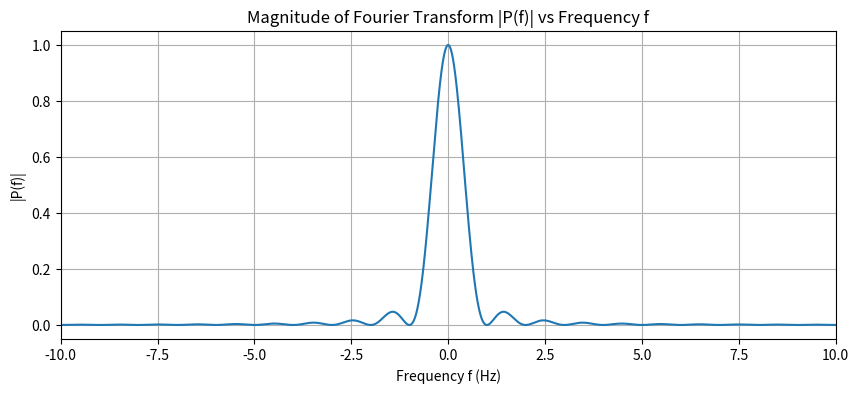
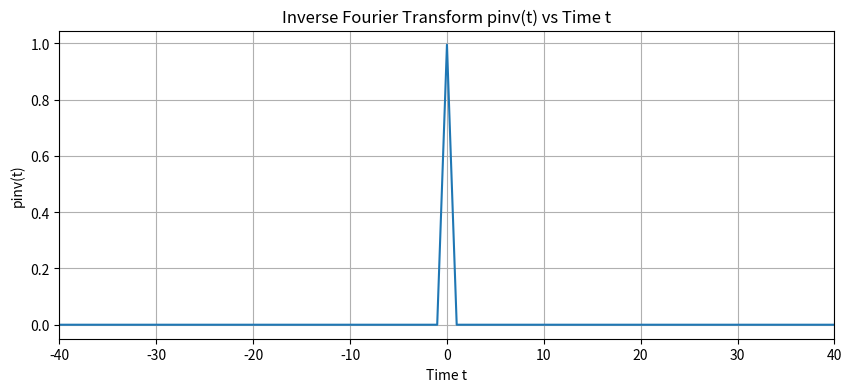

Here is the Python script that generated these plots, in order:
import numpy as np
import matplotlib.pyplot as plt

# Número de amostras: mais pontos aumentam a resolução em tempo e frequência
N = 8192

# vetor de tempo de -40 a 40 segundos
t = np.linspace(-40, 40, N)
# passo de tempo (incremento entre amostras)
dt = t[1] - t[0]

# (a) Geração do pulso triangular p(t) = Λ(t)
# - Amplitude máxima 1 em t=0
# - Decai linearmente até 0 em |t| = 1
p = np.where(np.abs(t) <= 1, 1 - np.abs(t), 0)

# (b) Transformada de Fourier P(f) via FFT
# - fft(p) computa a DFT discreta
# - fftshift centraliza o zero da frequência
# - multiplicar por dt aproxima a integral contínua
P = np.fft.fftshift(np.fft.fft(p)) * dt

# eixo de frequência correspondente (Hz)
# - fftfreq gera os bins de frequência
# - fftshift realinha para que f=0 fique no centro
f = np.fft.fftshift(np.fft.fftfreq(N, d=dt))

# (c) Transformada inversa para reconstruir o sinal no tempo
# - ifftshift e ifft revertendo o fftshift e fft
# - divisão por dt aproxima a transformada inversa contínua
p_inv = np.fft.ifft(np.fft.ifftshift(P)) / dt

# (d1) Plot do espectro |P(f)| em torno da frequência zero
plt.figure(figsize=(10, 4))
plt.plot(f, np.abs(P))
plt.title('Magnitude of Fourier Transform |P(f)| vs Frequency f')
plt.xlabel('Frequency f (Hz)')
plt.ylabel('|P(f)|')
plt.xlim(-10, 10)   # foco na região do lóbulo principal
plt.grid(True)

# (d2) Plot do sinal reconstruído pinv(t) no intervalo de tempo completo
plt.figure(figsize=(10, 4))
plt.plot(t, np.real(p_inv))
plt.title('Inverse Fourier Transform pinv(t) vs Time t')
plt.xlabel('Time t')
plt.ylabel('pinv(t)')
plt.xlim(-40, 40)   # interval completo de -40 a +40
plt.grid(True)

plt.show()
